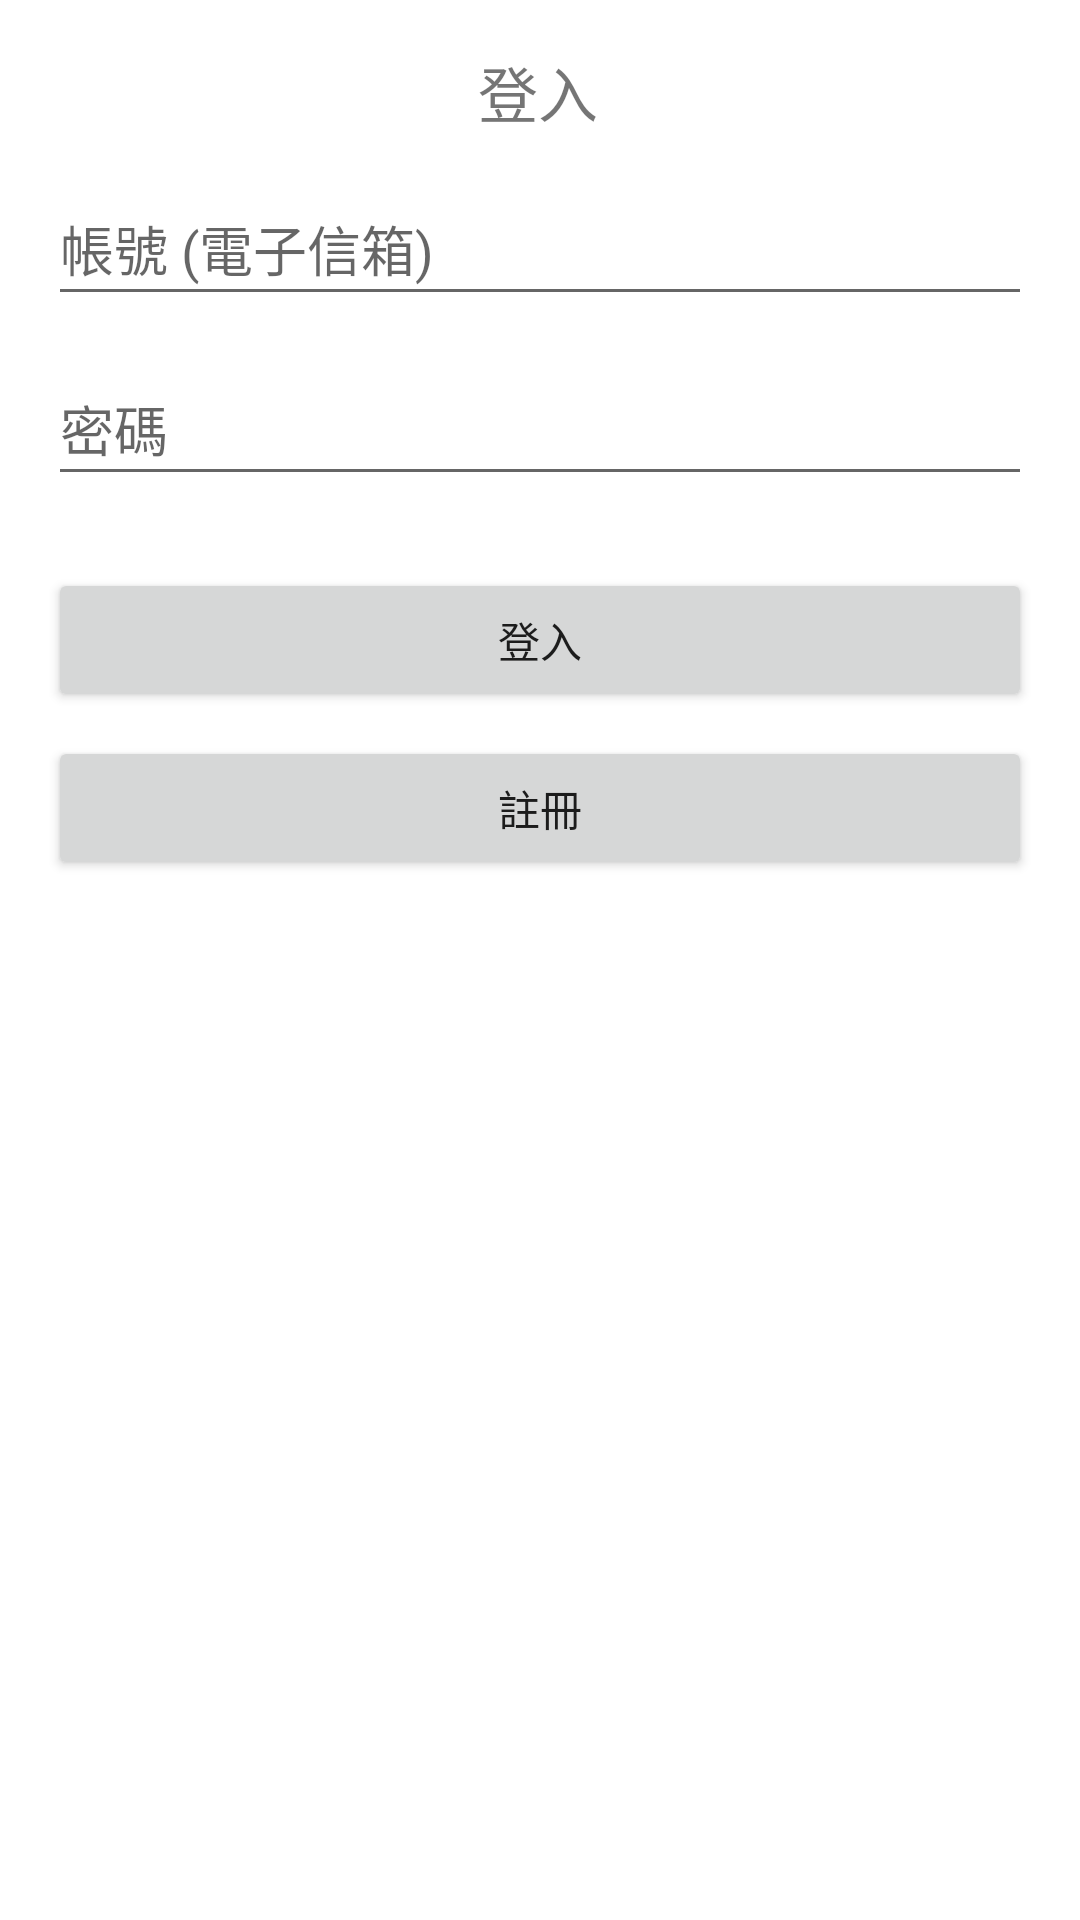

Reconstruct the res/layout file that produces this screen, plus the resources it refers to.
<!-- AndroidManifest.xml: application theme Theme.OurFood -->
<!-- res/layout/activity_login.xml -->
<?xml version="1.0" encoding="utf-8"?>
<androidx.constraintlayout.widget.ConstraintLayout xmlns:android="http://schemas.android.com/apk/res/android"
    xmlns:app="http://schemas.android.com/apk/res-auto"
    xmlns:tools="http://schemas.android.com/tools"
    android:layout_width="match_parent"
    android:layout_height="match_parent"
    tools:context=".LoginActivity">

    <TextView
        android:id="@+id/textView"
        android:layout_width="wrap_content"
        android:layout_height="wrap_content"
        android:layout_marginTop="16dp"
        android:text="登入"
        android:textSize="20sp"
        app:layout_constraintEnd_toEndOf="parent"
        app:layout_constraintHorizontal_bias="0.498"
        app:layout_constraintStart_toStartOf="parent"
        app:layout_constraintTop_toTopOf="parent" />

    <EditText
        android:id="@+id/et_email"
        android:layout_width="0dp"
        android:layout_height="wrap_content"
        android:layout_marginStart="16dp"
        android:layout_marginTop="12dp"
        android:layout_marginEnd="16dp"
        android:ems="10"
        android:hint="帳號 (電子信箱)"
        android:inputType="textEmailAddress"
        android:minHeight="48dp"
        app:layout_constraintEnd_toEndOf="parent"
        app:layout_constraintHorizontal_bias="0.497"
        app:layout_constraintStart_toStartOf="parent"
        app:layout_constraintTop_toBottomOf="@+id/textView" />

    <EditText
        android:id="@+id/et_password"
        android:layout_width="0dp"
        android:layout_height="wrap_content"
        android:layout_marginStart="16dp"
        android:layout_marginTop="12dp"
        android:layout_marginEnd="16dp"
        android:ems="10"
        android:hint="密碼"
        android:importantForAutofill="no"
        android:inputType="numberPassword"
        android:minHeight="48dp"
        app:layout_constraintEnd_toEndOf="parent"
        app:layout_constraintHorizontal_bias="0.0"
        app:layout_constraintStart_toStartOf="parent"
        app:layout_constraintTop_toBottomOf="@+id/et_email" />

    <Button
        android:id="@+id/button"
        android:layout_width="0dp"
        android:layout_height="wrap_content"
        android:layout_marginStart="16dp"
        android:layout_marginTop="24dp"
        android:layout_marginEnd="16dp"
        android:onClick="onLogin"
        android:text="登入"
        app:layout_constraintEnd_toEndOf="parent"
        app:layout_constraintHorizontal_bias="0.0"
        app:layout_constraintStart_toStartOf="parent"
        app:layout_constraintTop_toBottomOf="@+id/et_password" />

    <Button
        android:id="@+id/button2"
        android:layout_width="0dp"
        android:layout_height="wrap_content"
        android:layout_marginStart="16dp"
        android:layout_marginTop="8dp"
        android:layout_marginEnd="16dp"
        android:onClick="onRegister"
        android:text="註冊"
        app:layout_constraintEnd_toEndOf="parent"
        app:layout_constraintHorizontal_bias="0.0"
        app:layout_constraintStart_toStartOf="parent"
        app:layout_constraintTop_toBottomOf="@+id/button" />

</androidx.constraintlayout.widget.ConstraintLayout>
<!-- resources referenced by this layout -->
<resources>
  <style name="Theme.OurFood" parent="Theme.MaterialComponents.DayNight.DarkActionBar">
          
          <item name="colorPrimary">@color/purple_500</item>
          <item name="colorPrimaryVariant">@color/purple_700</item>
          <item name="colorOnPrimary">@color/white</item>
          
          <item name="colorSecondary">@color/teal_200</item>
          <item name="colorSecondaryVariant">@color/teal_700</item>
          <item name="colorOnSecondary">@color/black</item>
          
          <item name="android:statusBarColor" tools:targetApi="l">?attr/colorPrimaryVariant</item>
          
      </style>
  <!-- not gathered from this repository: default colours our renderer supplied (Android Studio template values) -->
  <color name="purple_500">#FF6200EE</color>
  <color name="purple_700">#FF3700B3</color>
  <color name="teal_200">#FF03DAC5</color>
  <color name="teal_700">#FF018786</color>
  <color name="black">#FF000000</color>
  <color name="white">#FFFFFFFF</color>
</resources>
